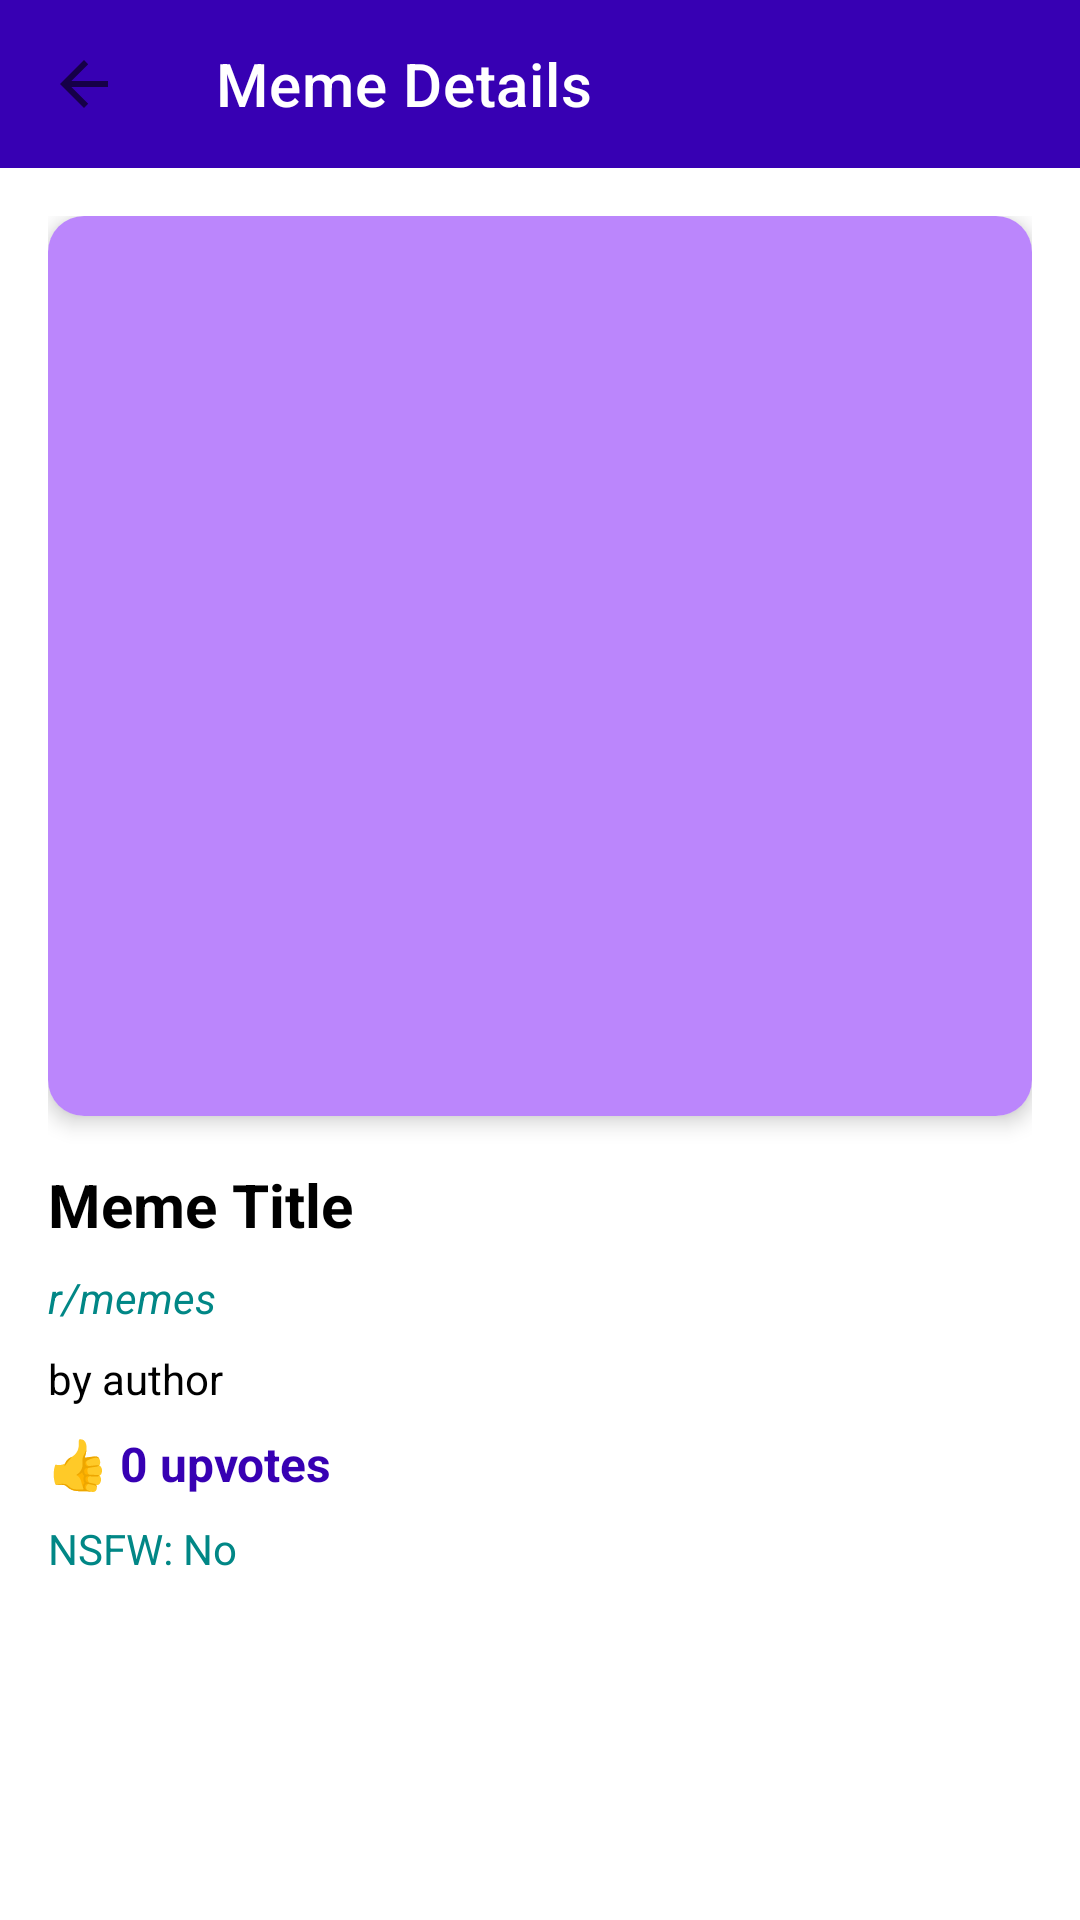

The Android layout XML behind this screen, and the referenced resources:
<!-- AndroidManifest.xml: activity theme Theme.MaterialComponents.DayNight.NoActionBar -->
<!-- res/layout/activity_meme_detail.xml -->
<?xml version="1.0" encoding="utf-8"?>
<LinearLayout xmlns:android="http://schemas.android.com/apk/res/android"
    xmlns:app="http://schemas.android.com/apk/res-auto"
    android:layout_width="match_parent"
    android:layout_height="match_parent"
    android:orientation="vertical"
    android:background="@color/white">

    
    <androidx.appcompat.widget.Toolbar
        android:id="@+id/toolbar"
        android:layout_width="match_parent"
        android:layout_height="?attr/actionBarSize"
        android:background="@color/purple_700"
        app:title="Meme Details"
        app:titleTextColor="@color/white"
        app:navigationIcon="?attr/actionModeCloseDrawable" />

    <ScrollView
        android:layout_width="match_parent"
        android:layout_height="match_parent"
        android:fillViewport="true">

        <LinearLayout
            android:layout_width="match_parent"
            android:layout_height="wrap_content"
            android:orientation="vertical"
            android:padding="16dp">

            
            <androidx.cardview.widget.CardView
                android:layout_width="match_parent"
                android:layout_height="wrap_content"
                app:cardCornerRadius="12dp"
                app:cardElevation="4dp">

                <ImageView
                    android:id="@+id/ivMemeDetail"
                    android:layout_width="match_parent"
                    android:layout_height="300dp"
                    android:scaleType="centerCrop"
                    android:contentDescription="Meme Image"
                    android:background="@color/purple_200" />

            </androidx.cardview.widget.CardView>

            
            <TextView
                android:id="@+id/tvTitleDetail"
                android:layout_width="match_parent"
                android:layout_height="wrap_content"
                android:layout_marginTop="16dp"
                android:text="Meme Title"
                android:textSize="20sp"
                android:textStyle="bold"
                android:textColor="@color/black" />

            
            <TextView
                android:id="@+id/tvSubreddit"
                android:layout_width="match_parent"
                android:layout_height="wrap_content"
                android:layout_marginTop="8dp"
                android:text="r/memes"
                android:textSize="14sp"
                android:textColor="@color/teal_700"
                android:textStyle="italic" />

            
            <TextView
                android:id="@+id/tvAuthorDetail"
                android:layout_width="match_parent"
                android:layout_height="wrap_content"
                android:layout_marginTop="8dp"
                android:text="by author"
                android:textSize="14sp"
                android:textColor="@color/black" />

            
            <TextView
                android:id="@+id/tvUpsDetail"
                android:layout_width="match_parent"
                android:layout_height="wrap_content"
                android:layout_marginTop="8dp"
                android:text="👍 0 upvotes"
                android:textSize="16sp"
                android:textColor="@color/purple_700"
                android:textStyle="bold" />

            
            <TextView
                android:id="@+id/tvNsfw"
                android:layout_width="match_parent"
                android:layout_height="wrap_content"
                android:layout_marginTop="8dp"
                android:text="NSFW: No"
                android:textSize="14sp"
                android:textColor="@color/teal_700" />

        </LinearLayout>

    </ScrollView>

</LinearLayout>
<!-- resources referenced by this layout -->
<resources>

  <!-- not gathered from this repository: default colours our renderer supplied (Android Studio template values) -->
  <color name="purple_200">#FFBB86FC</color>
  <color name="purple_700">#FF3700B3</color>
  <color name="teal_700">#FF018786</color>
  <color name="black">#FF000000</color>
  <color name="white">#FFFFFFFF</color>
</resources>
